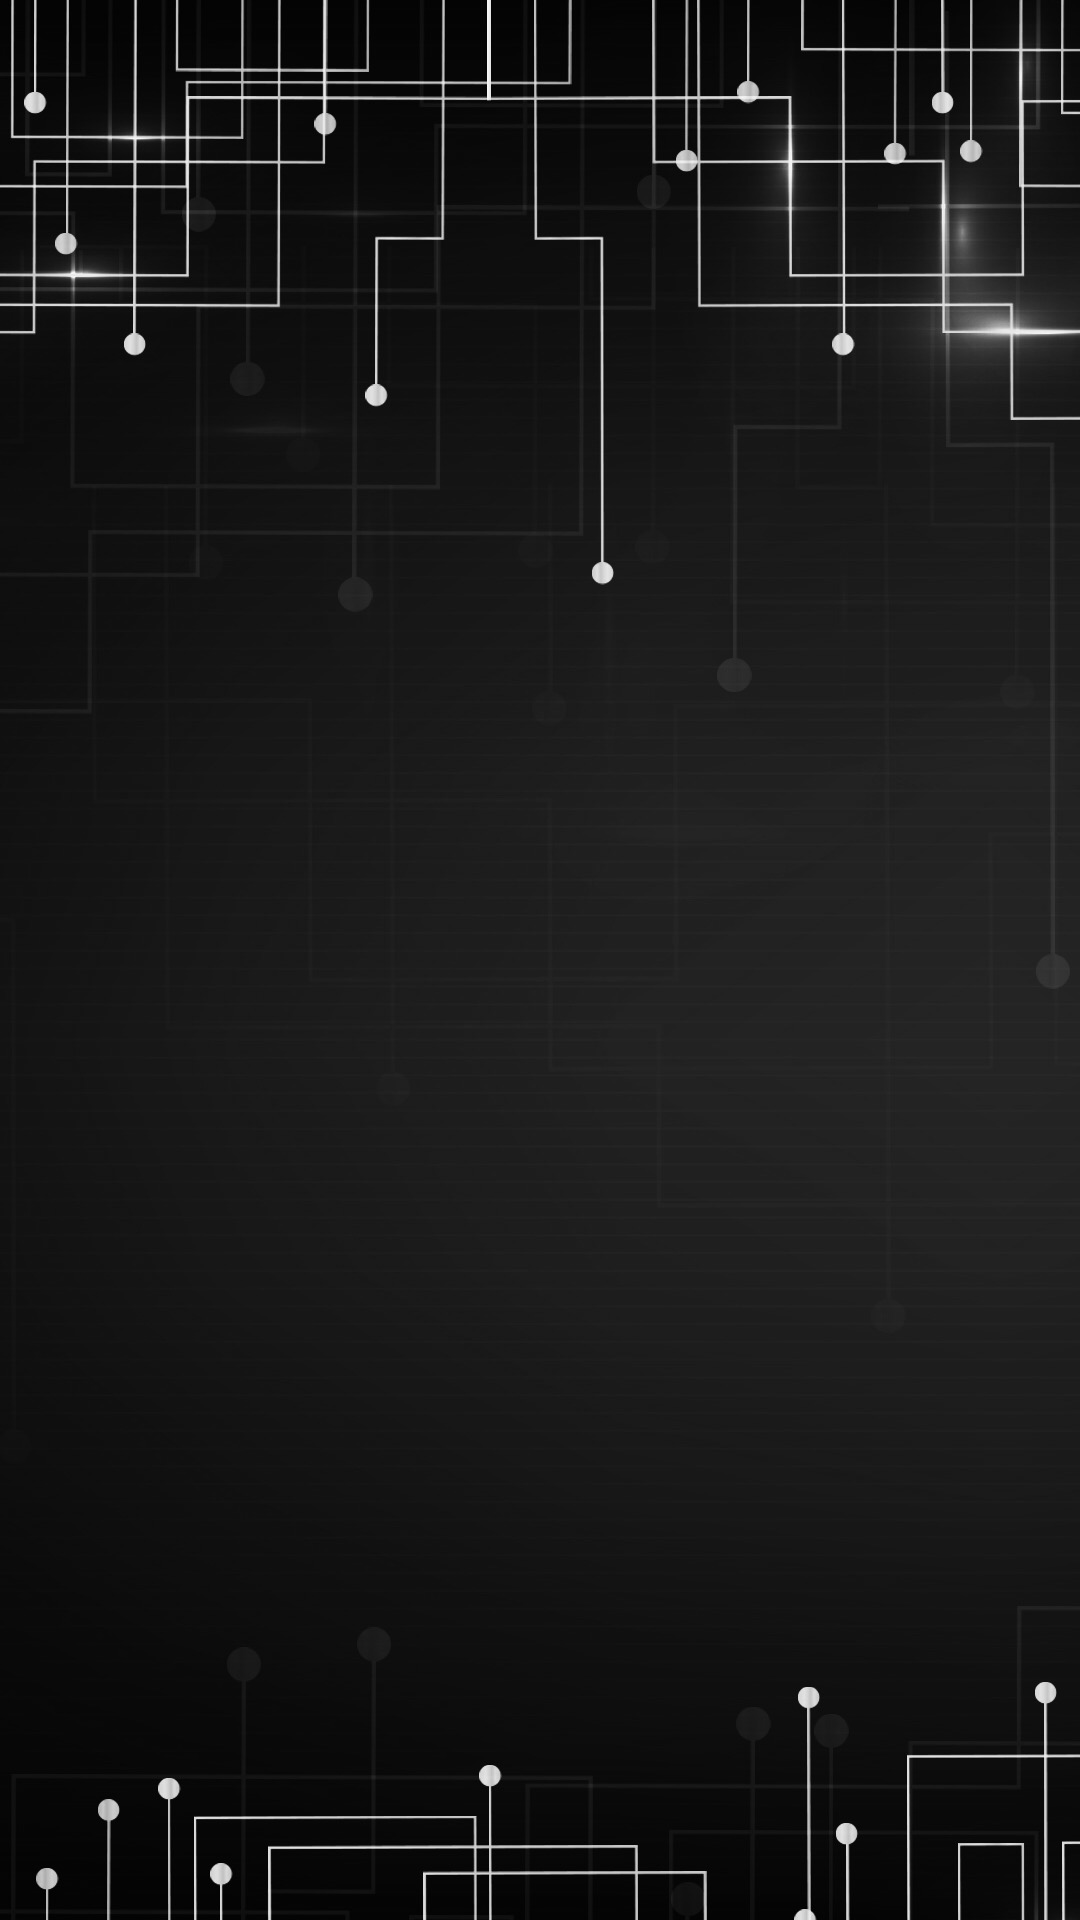

Reconstruct the res/layout file that produces this screen, plus the resources it refers to.
<!-- AndroidManifest.xml: application theme AppTheme -->
<!-- res/layout/activity_records.xml -->
<?xml version="1.0" encoding="utf-8"?>
<RelativeLayout
    android:layout_width="match_parent"
    android:layout_height="wrap_content"
    android:orientation="horizontal"
    xmlns:android="http://schemas.android.com/apk/res/android">
    <ImageView
        android:src="@mipmap/bestbg"
        android:scaleType="centerCrop"
        android:layout_width="match_parent"
        android:layout_height="match_parent" />
    <Space
        android:id="@+id/space"
        android:layout_width="100dp"
        android:layout_height="50dp" />
    <LinearLayout
        android:id="@+id/layout"
        android:layout_below="@id/space"
        android:layout_width="match_parent"
        android:gravity="center"
        android:layout_marginBottom="50dp"
        android:layout_height="wrap_content">
        <Button
            android:background="@mipmap/button"
            android:id="@+id/tte"
            android:textSize="25dp"
            android:layout_width="0dp"
            android:layout_height="0dp" />
    </LinearLayout>
    <LinearLayout
        android:id="@+id/layout1"
        android:layout_below="@id/layout"
        android:layout_width="match_parent"
        android:gravity="center"
        android:layout_marginBottom="50dp"
        android:layout_height="wrap_content">
        <Button
            android:background="@mipmap/button"
            android:textSize="25dp"
            android:id="@+id/tap"
            android:layout_width="200dp"
            android:layout_height="100dp" />
    </LinearLayout>
    <LinearLayout
        android:id="@+id/layout2"
        android:layout_below="@id/layout1"
        android:layout_width="match_parent"
        android:gravity="center"
        android:layout_marginBottom="50dp"
        android:layout_height="wrap_content">
        <Button
            android:background="@mipmap/button"
            android:id="@+id/piano"
            android:textSize="25dp"
            android:layout_width="200dp"
            android:layout_height="100dp" />
    </LinearLayout>
    <LinearLayout
        android:layout_below="@id/layout2"
        android:layout_width="match_parent"
        android:gravity="center"
        android:layout_height="wrap_content">
        <Button
            android:background="@mipmap/button"
            android:id="@+id/slide"
            android:textSize="25dp"
            android:layout_width="200dp"
            android:layout_height="100dp" />
    </LinearLayout>

</RelativeLayout>
<!-- resources referenced by this layout -->
<resources>
  <!-- mipmap bestbg: jpg bitmap (mipmap-xhdpi, 146884 bytes) -->
  <style name="AppTheme" parent="Theme.AppCompat.Light.NoActionBar">
          <item name="colorPrimary">@color/colorPrimary</item>
          <item name="colorPrimaryDark">@color/colorPrimaryDark</item>
          <item name="colorAccent">@color/colorAccent</item>
      </style>
  <color name="colorPrimary">#3F51B5</color>
  <color name="colorPrimaryDark">#303F9F</color>
  <color name="colorAccent">#FF4081</color>
</resources>
